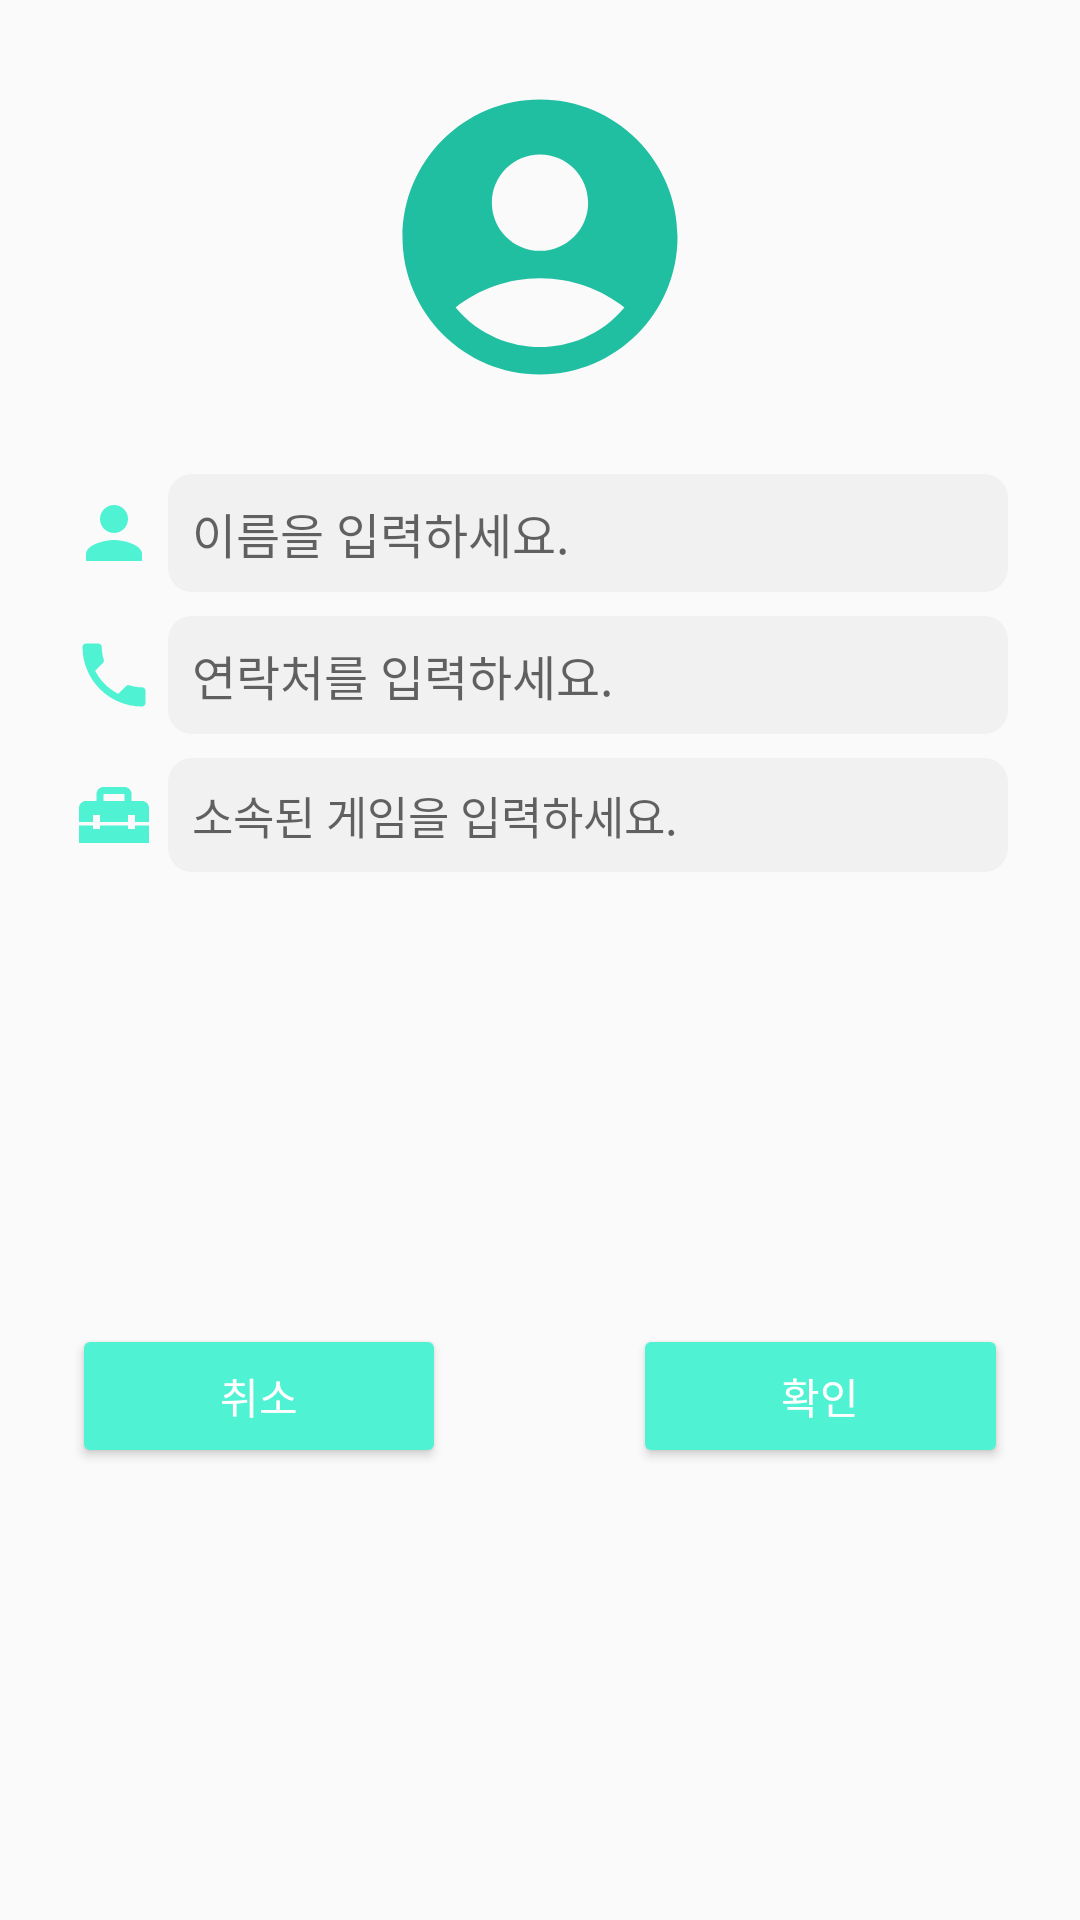

Write the Android layout XML for this screen, with the resource values it uses.
<!-- AndroidManifest.xml: application theme Theme.PhoneBook -->
<!-- res/layout/dialog_add_contact.xml -->
<?xml version="1.0" encoding="utf-8"?>
<androidx.constraintlayout.widget.ConstraintLayout xmlns:android="http://schemas.android.com/apk/res/android"
    xmlns:app="http://schemas.android.com/apk/res-auto"
    xmlns:tools="http://schemas.android.com/tools"
    android:layout_width="match_parent"
    android:layout_height="wrap_content"
    tools:context=".dialog.AddContactDialog">

    <ImageView
        android:id="@+id/contact_dialog_iv_title"
        android:layout_width="110dp"
        android:layout_height="110dp"
        android:src="@drawable/ic_account_circle"
        android:layout_marginTop="24dp"
        app:layout_constraintEnd_toEndOf="parent"
        app:layout_constraintStart_toStartOf="parent"
        app:layout_constraintTop_toTopOf="parent" />

    <ImageView
        android:id="@+id/contact_dialog_ic_title_user_name"
        android:layout_width="28dp"
        android:layout_height="28dp"
        android:src="@drawable/ic_person"
        android:layout_marginStart="24dp"
        app:layout_constraintBottom_toBottomOf="@+id/contact_dialog_et_user_name"
        app:layout_constraintStart_toStartOf="parent"
        app:layout_constraintTop_toTopOf="@+id/contact_dialog_et_user_name" />

    <EditText
        android:id="@+id/contact_dialog_et_user_name"
        android:layout_width="0dp"
        android:layout_height="wrap_content"
        android:layout_marginEnd="24dp"
        android:layout_marginTop="24dp"
        android:background="@drawable/bg_edit_text"
        android:hint="이름을 입력하세요."
        android:fontFamily="@font/font_galmuri"
        android:textSize="16sp"
        android:inputType="text"
        android:maxLines="1"
        android:layout_marginStart="4dp"
        android:padding="8dp"
        app:layout_constraintEnd_toEndOf="parent"
        app:layout_constraintStart_toEndOf="@+id/contact_dialog_ic_title_user_name"
        app:layout_constraintTop_toBottomOf="@+id/contact_dialog_iv_title" />

    <ImageView
        android:id="@+id/contact_dialog_iv_title_phone_number"
        android:layout_width="28dp"
        android:layout_height="28dp"
        android:src="@drawable/ic_phone"
        app:layout_constraintBottom_toBottomOf="@+id/contact_dialog_et_phone_number"
        app:layout_constraintStart_toStartOf="@+id/contact_dialog_ic_title_user_name"
        app:layout_constraintTop_toTopOf="@+id/contact_dialog_et_phone_number" />

    <EditText
        android:id="@+id/contact_dialog_et_phone_number"
        android:layout_width="0dp"
        android:layout_height="wrap_content"
        android:layout_marginTop="8dp"
        android:layout_marginStart="4dp"
        android:background="@drawable/bg_edit_text"
        android:hint="연락처를 입력하세요."
        android:fontFamily="@font/font_galmuri"
        android:textSize="16sp"
        android:maxLines="1"
        android:inputType="phone"
        android:maxLength="13"
        android:padding="8dp"
        app:layout_constraintEnd_toEndOf="@+id/contact_dialog_et_user_name"
        app:layout_constraintStart_toEndOf="@+id/contact_dialog_iv_title_phone_number"
        app:layout_constraintTop_toBottomOf="@+id/contact_dialog_et_user_name" />

    <ImageView
        android:id="@+id/contact_dialog_iv_affiliated_title"
        android:layout_width="28dp"
        android:layout_height="28dp"
        android:src="@drawable/ic_document_bag"
        app:layout_constraintBottom_toBottomOf="@+id/contact_dialog_et_affiliated"
        app:layout_constraintStart_toStartOf="@+id/contact_dialog_iv_title_phone_number"
        app:layout_constraintTop_toTopOf="@+id/contact_dialog_et_affiliated" />

    <EditText
        android:id="@+id/contact_dialog_et_affiliated"
        android:layout_width="0dp"
        android:layout_height="wrap_content"
        android:layout_marginTop="8dp"
        android:layout_marginStart="4dp"
        android:background="@drawable/bg_edit_text"
        android:hint="소속된 게임을 입력하세요."
        android:fontFamily="@font/font_galmuri"
        android:textSize="15sp"
        android:inputType="text"
        android:maxLines="1"
        android:padding="8dp"
        app:layout_constraintEnd_toEndOf="@+id/contact_dialog_et_phone_number"
        app:layout_constraintStart_toEndOf="@+id/contact_dialog_iv_affiliated_title"
        app:layout_constraintTop_toBottomOf="@+id/contact_dialog_et_phone_number" />

    <LinearLayout
        android:layout_width="match_parent"
        android:layout_height="wrap_content"
        android:layout_margin="24dp"
        app:layout_constraintBottom_toBottomOf="parent"
        app:layout_constraintEnd_toEndOf="parent"
        app:layout_constraintStart_toStartOf="parent"
        app:layout_constraintTop_toBottomOf="@+id/contact_dialog_et_affiliated">

        <androidx.appcompat.widget.AppCompatButton
            android:id="@+id/contact_dialog_btn_cancel"
            android:layout_width="0dp"
            android:layout_height="wrap_content"
            android:layout_weight="2"
            android:backgroundTint="@color/lightTurquoise"
            android:text="취소"
            android:fontFamily="@font/font_galmuri"
            android:textColor="@color/white" />

        <View
            android:layout_width="0dp"
            android:layout_height="0dp"
            android:layout_weight="1" />

        <androidx.appcompat.widget.AppCompatButton
            android:id="@+id/contact_dialog_btn_accept"
            android:layout_width="0dp"
            android:layout_height="wrap_content"
            android:layout_weight="2"
            android:backgroundTint="@color/lightTurquoise"
            android:text="확인"
            android:fontFamily="@font/font_galmuri"
            android:textColor="@color/white" />
    </LinearLayout>
</androidx.constraintlayout.widget.ConstraintLayout>
<!-- resources referenced by this layout -->
<resources>
  <color name="lightTurquoise">#FF50F2D4</color>
  <color name="white">#FFFFFFFF</color>
  <!-- drawable bg_edit_text (drawable) -->
  <?xml version="1.0" encoding="utf-8"?>
  <selector xmlns:android="http://schemas.android.com/apk/res/android">
      <item android:state_focused="true">
          <shape android:shape="rectangle">
              <corners android:radius="8dp"/>
              <stroke android:width="1dp" android:color="@color/mainTurquoise"/>
              <solid android:color="#F1F1F1"/>
          </shape>
      </item>
  
      <item android:state_focused="false">
          <shape android:shape="rectangle">
              <corners android:radius="8dp"/>
              <solid android:color="#F1F1F1"/>
          </shape>
      </item>
  </selector>
  <!-- drawable ic_account_circle (drawable) -->
  <vector xmlns:android="http://schemas.android.com/apk/res/android" android:height="64dp" android:tint="@color/mainTurquoise" android:viewportHeight="24" android:viewportWidth="24" android:width="64dp">
        
      <path android:fillColor="@android:color/white" android:pathData="M12,2C6.48,2 2,6.48 2,12s4.48,10 10,10s10,-4.48 10,-10S17.52,2 12,2zM12,6c1.93,0 3.5,1.57 3.5,3.5S13.93,13 12,13s-3.5,-1.57 -3.5,-3.5S10.07,6 12,6zM12,20c-2.03,0 -4.43,-0.82 -6.14,-2.88C7.55,15.8 9.68,15 12,15s4.45,0.8 6.14,2.12C16.43,19.18 14.03,20 12,20z"/>
      
  </vector>
  <!-- drawable ic_document_bag (drawable) -->
  <vector xmlns:android="http://schemas.android.com/apk/res/android" android:height="64dp" android:tint="@color/lightTurquoise" android:viewportHeight="24" android:viewportWidth="24" android:width="64dp">
        
      <path android:fillColor="@android:color/white" android:pathData="M18,16l-2,0l0,-1l-8,0l0,1l-2,0l0,-1l-4,0l0,5l20,0l0,-5l-4,0z"/>
        
      <path android:fillColor="@android:color/white" android:pathData="M20,8h-3V6c0,-1.1 -0.9,-2 -2,-2H9C7.9,4 7,4.9 7,6v2H4c-1.1,0 -2,0.9 -2,2v4h4v-2h2v2h8v-2h2v2h4v-4C22,8.9 21.1,8 20,8zM15,8H9V6h6V8z"/>
      
  </vector>
  <!-- drawable ic_person (drawable) -->
  <vector xmlns:android="http://schemas.android.com/apk/res/android" android:height="64dp" android:tint="@color/lightTurquoise" android:viewportHeight="24" android:viewportWidth="24" android:width="64dp">
        
      <path android:fillColor="@android:color/white" android:pathData="M12,12c2.21,0 4,-1.79 4,-4s-1.79,-4 -4,-4 -4,1.79 -4,4 1.79,4 4,4zM12,14c-2.67,0 -8,1.34 -8,4v2h16v-2c0,-2.66 -5.33,-4 -8,-4z"/>
      
  </vector>
  <!-- drawable ic_phone (drawable) -->
  <vector xmlns:android="http://schemas.android.com/apk/res/android" android:height="64dp" android:tint="@color/lightTurquoise" android:viewportHeight="24" android:viewportWidth="24" android:width="64dp">
        
      <path android:fillColor="@android:color/white" android:pathData="M6.62,10.79c1.44,2.83 3.76,5.14 6.59,6.59l2.2,-2.2c0.27,-0.27 0.67,-0.36 1.02,-0.24 1.12,0.37 2.33,0.57 3.57,0.57 0.55,0 1,0.45 1,1V20c0,0.55 -0.45,1 -1,1 -9.39,0 -17,-7.61 -17,-17 0,-0.55 0.45,-1 1,-1h3.5c0.55,0 1,0.45 1,1 0,1.25 0.2,2.45 0.57,3.57 0.11,0.35 0.03,0.74 -0.25,1.02l-2.2,2.2z"/>
      
  </vector>
  <style name="Theme.PhoneBook" parent="Base.Theme.PhoneBook" />
  <color name="mainTurquoise">#FF21BFA2</color>
  <style name="Base.Theme.PhoneBook" parent="Theme.AppCompat.DayNight.NoActionBar">
          
          
      </style>
</resources>
